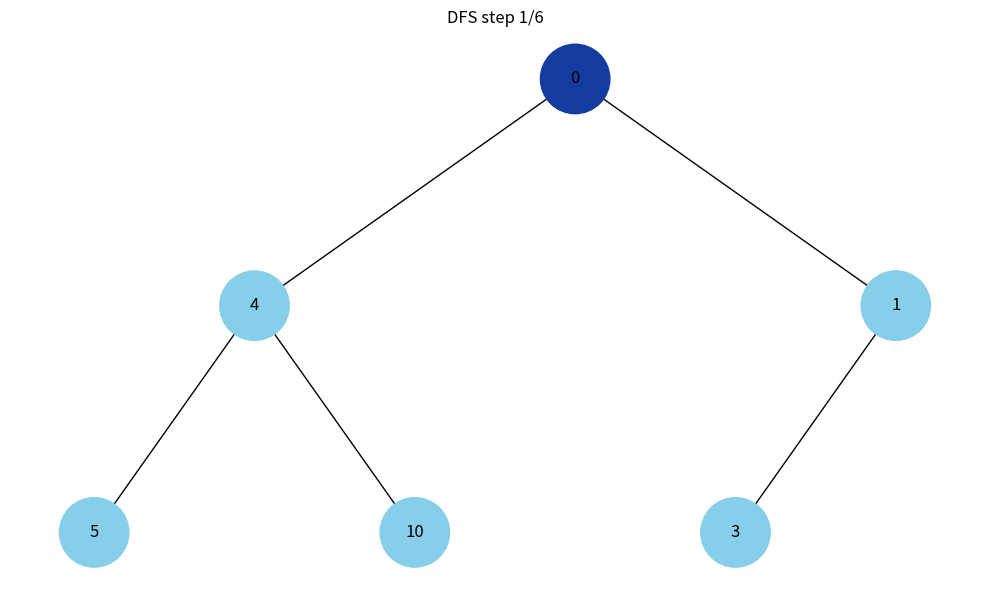
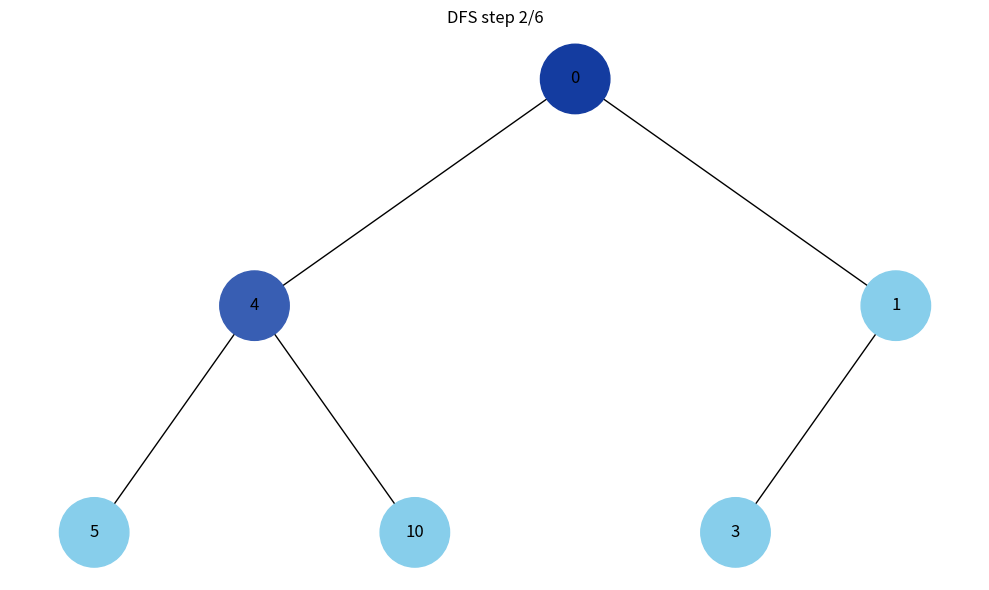
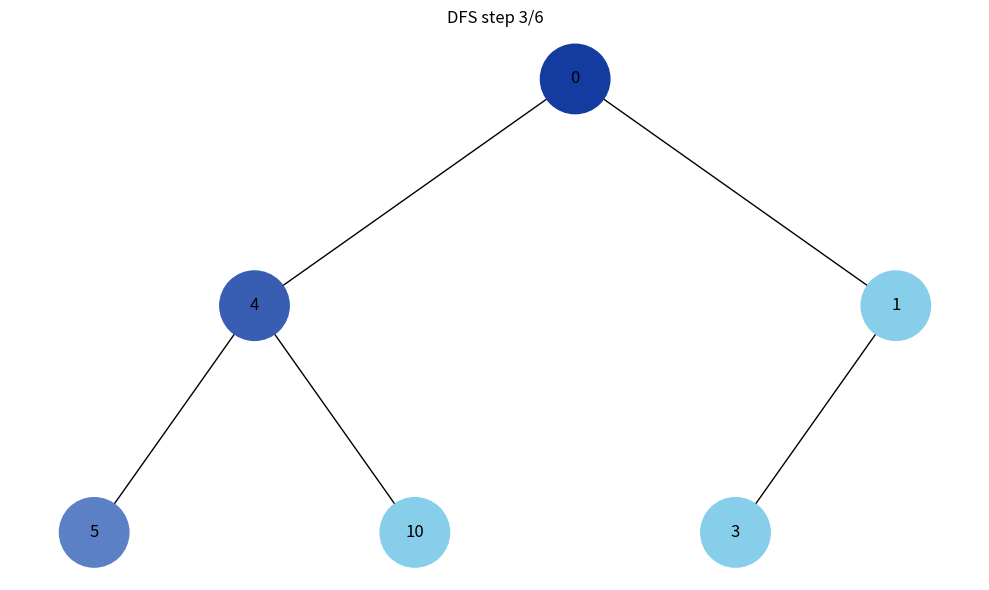
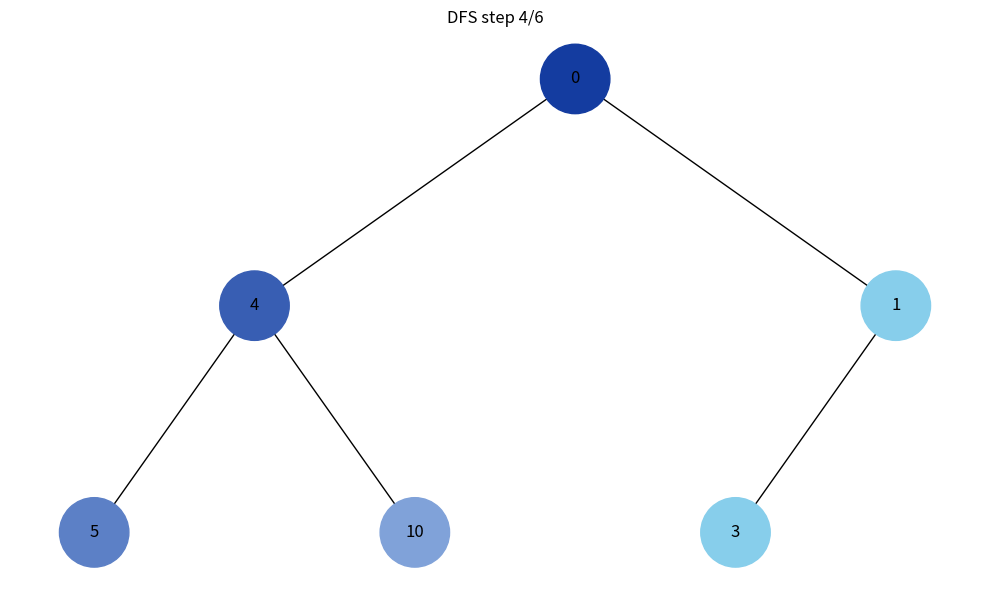
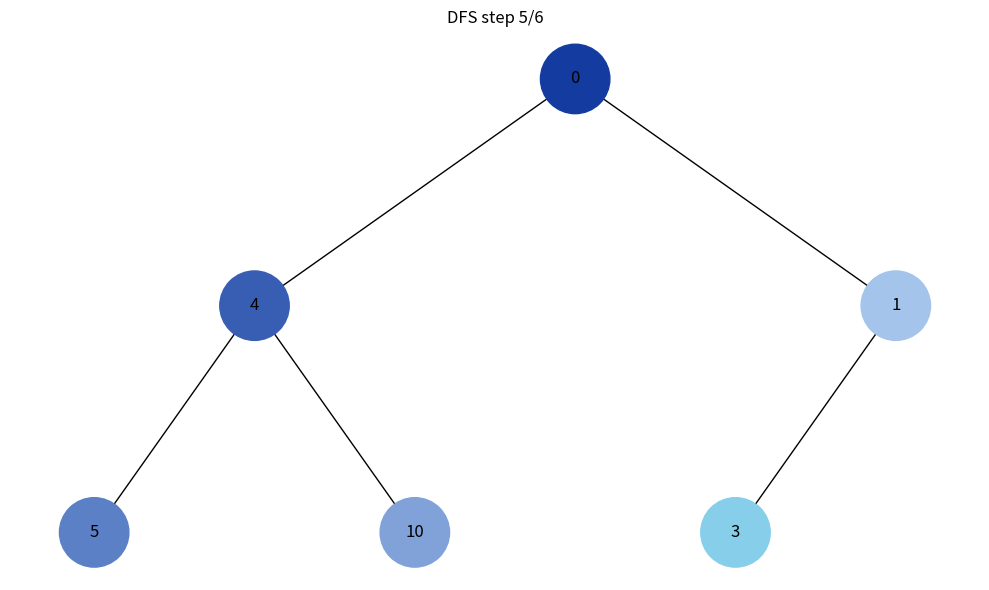
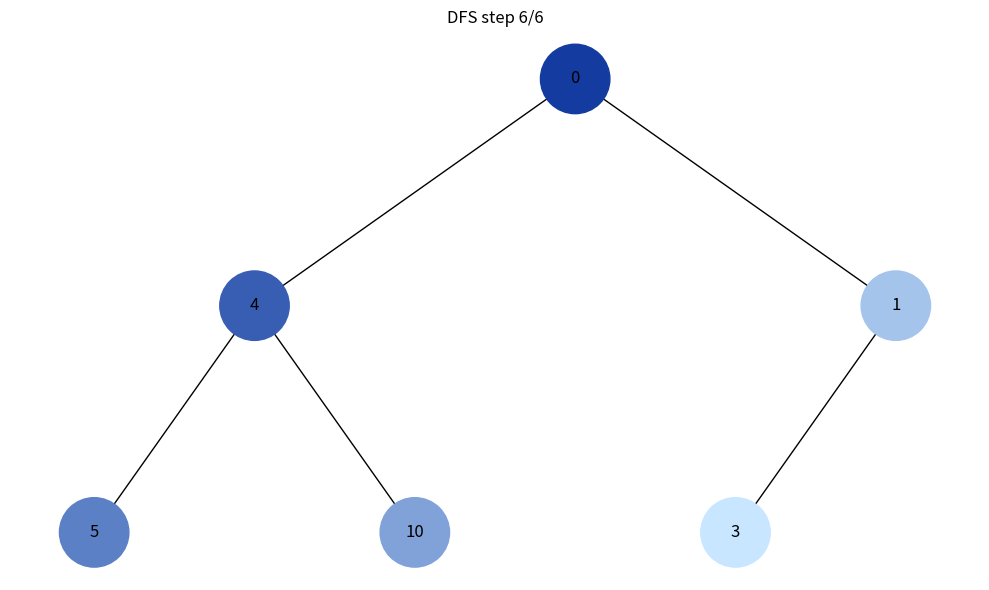
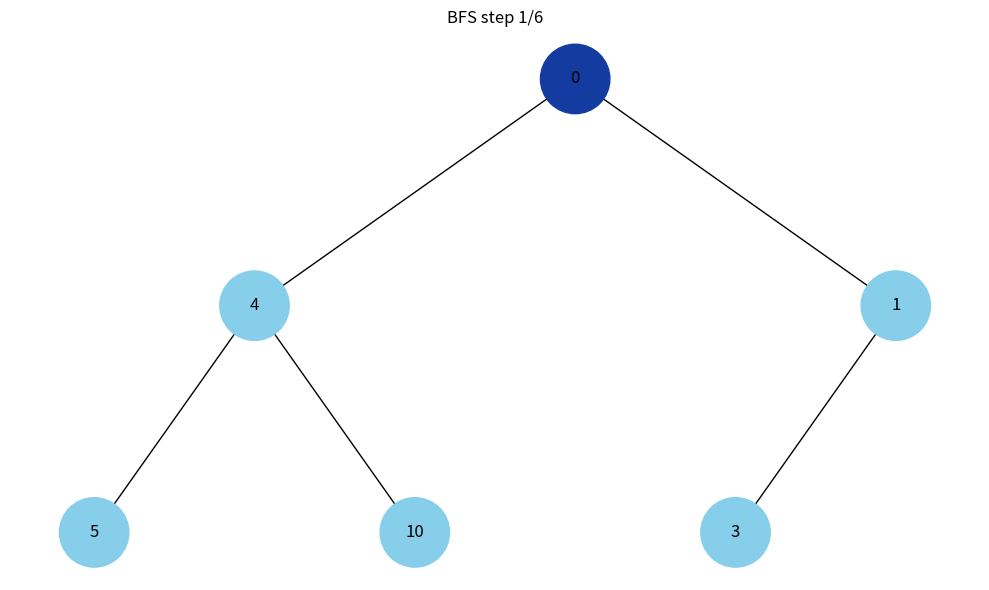
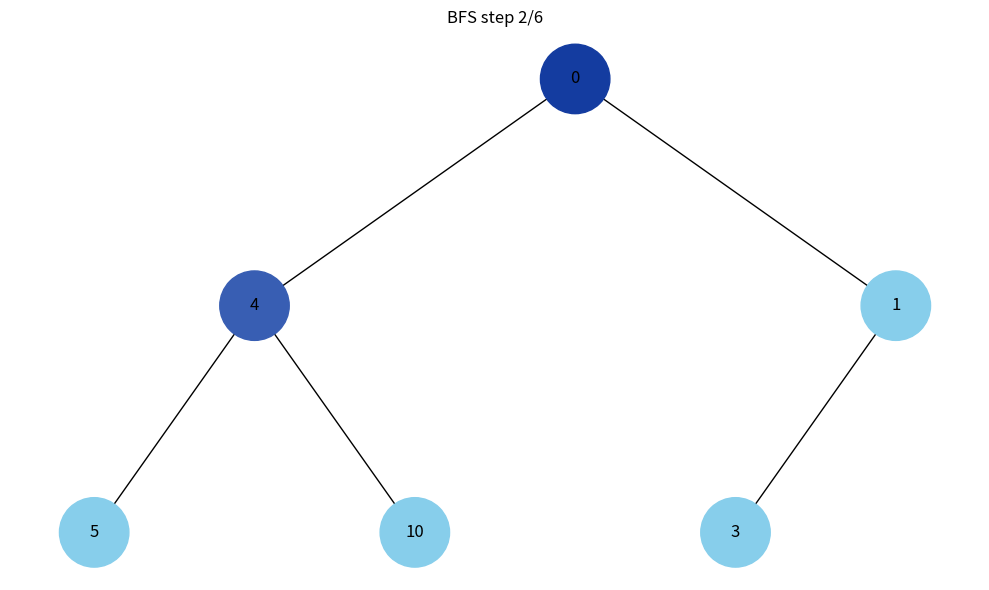
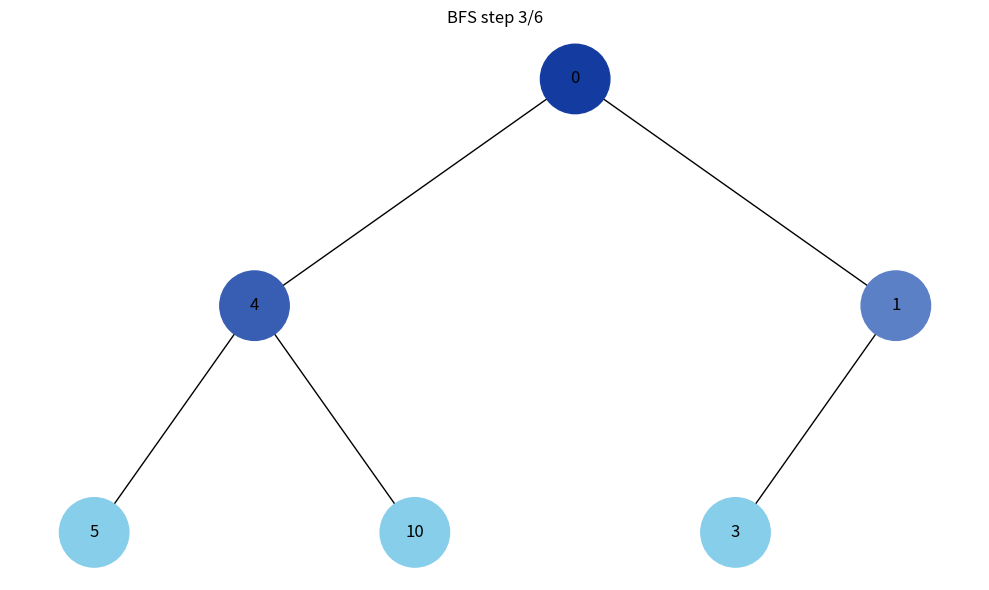
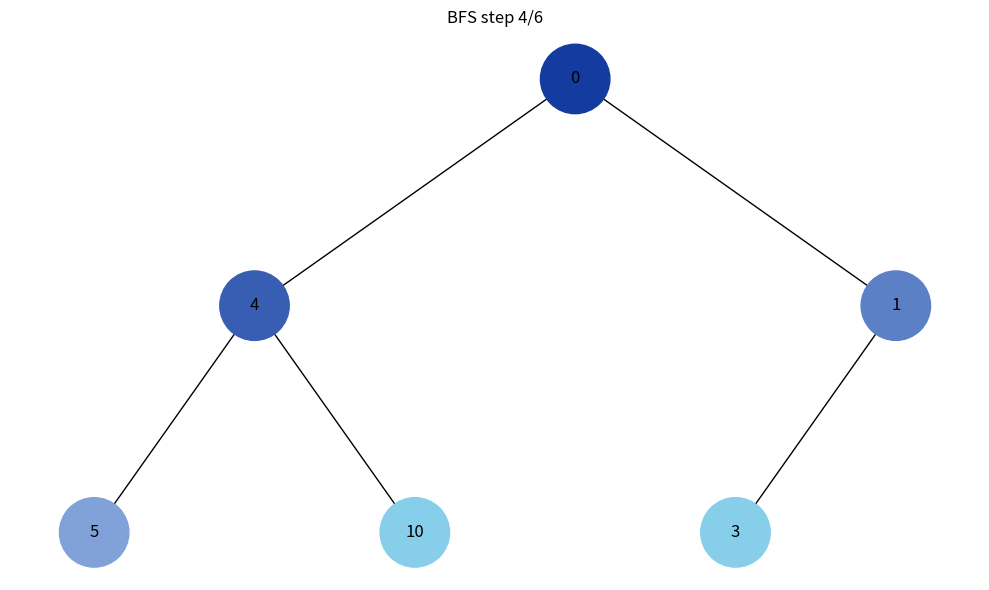
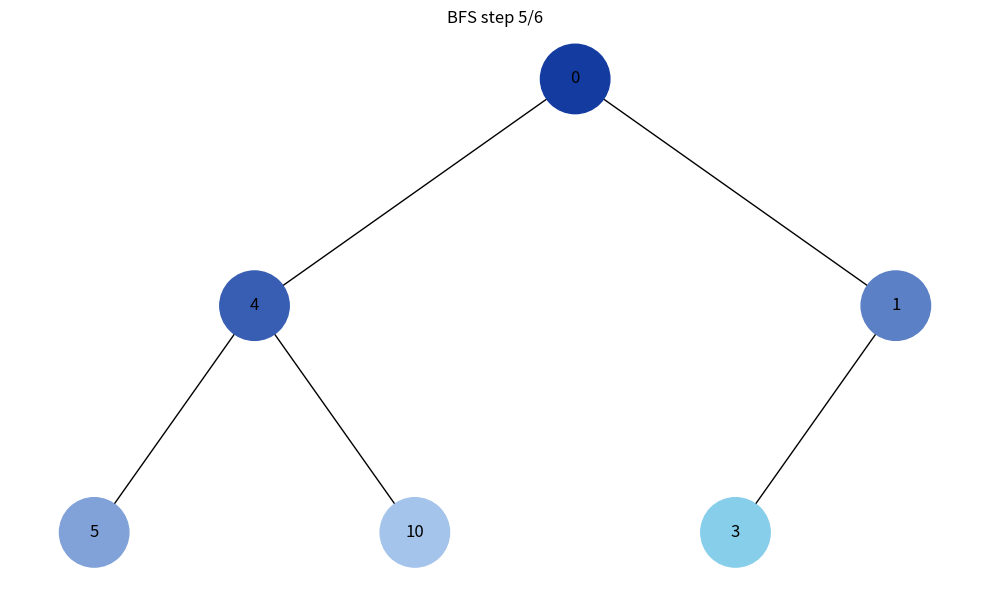
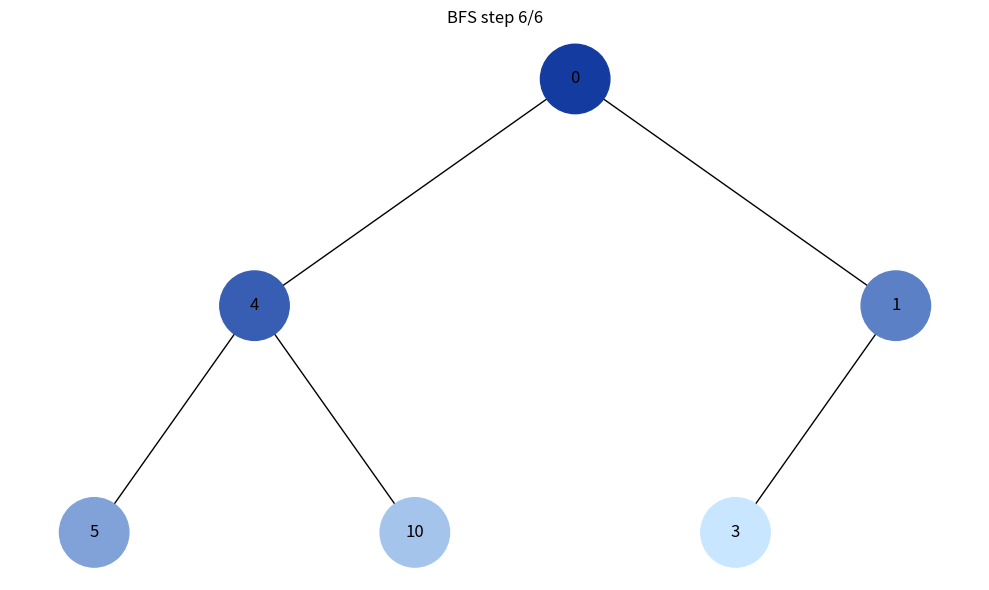

These figures' Python source, in order:
from __future__ import annotations

import os
import uuid
from collections import deque

import matplotlib.pyplot as plt
import networkx as nx


class Node:
    def __init__(self, key, color="skyblue"):
        self.left = None
        self.right = None
        self.val = key
        self.color = color
        self.id = str(uuid.uuid4())


def add_edges(graph, node, pos, x=0, y=0, layer=1):
    if node is not None:
        graph.add_node(node.id, color=node.color, label=node.val)
        if node.left:
            graph.add_edge(node.id, node.left.id)
            l = x - 1 / 2**layer
            pos[node.left.id] = (l, y - 1)
            add_edges(graph, node.left, pos, x=l, y=y - 1, layer=layer + 1)
        if node.right:
            graph.add_edge(node.id, node.right.id)
            r = x + 1 / 2**layer
            pos[node.right.id] = (r, y - 1)
            add_edges(graph, node.right, pos, x=r, y=y - 1, layer=layer + 1)
    return graph


def build_nx_graph(root: Node):
    g = nx.DiGraph()
    pos = {root.id: (0, 0)}
    add_edges(g, root, pos)
    return g, pos


def hex_color(step: int, total: int) -> str:
    # темний -> світлий
    start = (20, 60, 160)
    end = (200, 230, 255)
    if total <= 1:
        r, g, b = end
    else:
        t = step / (total - 1)
        r = int(start[0] + (end[0] - start[0]) * t)
        g = int(start[1] + (end[1] - start[1]) * t)
        b = int(start[2] + (end[2] - start[2]) * t)
    return f"#{r:02X}{g:02X}{b:02X}"


def list_nodes(root: Node) -> list[Node]:
    # Зберемо всі ноди (без рекурсії — просто стек)
    res = []
    stack = [root]
    seen = set()
    while stack:
        n = stack.pop()
        if n.id in seen:
            continue
        seen.add(n.id)
        res.append(n)
        if n.right:
            stack.append(n.right)
        if n.left:
            stack.append(n.left)
    return res


def save_frame(g, pos, title: str, path: str):
    colors = [node[1]["color"] for node in g.nodes(data=True)]
    labels = {node[0]: node[1]["label"] for node in g.nodes(data=True)}
    plt.figure(figsize=(10, 6))
    plt.title(title)
    nx.draw(g, pos=pos, labels=labels, arrows=False, node_size=2500, node_color=colors)
    plt.tight_layout()
    plt.savefig(path, dpi=200)
    plt.close()


def dfs_visual(root: Node, out_dir: str):
    g, pos = build_nx_graph(root)
    nodes = list_nodes(root)
    total = len(nodes)

    # скидаємо кольори
    for _, data in g.nodes(data=True):
        data["color"] = "skyblue"

    visited = set()
    stack = [root]
    order = []

    while stack:
        n = stack.pop()
        if n.id in visited:
            continue
        visited.add(n.id)
        order.append(n.id)

        # DFS: спочатку правий, потім лівий, щоб лівий обробився раніше
        if n.right:
            stack.append(n.right)
        if n.left:
            stack.append(n.left)

    for i, node_id in enumerate(order):
        g.nodes[node_id]["color"] = hex_color(i, total)
        save_frame(g, pos, f"DFS step {i+1}/{total}", os.path.join(out_dir, f"dfs_{i+1:02d}.png"))

    print(f"✅ DFS frames saved: {out_dir}")


def bfs_visual(root: Node, out_dir: str):
    g, pos = build_nx_graph(root)
    nodes = list_nodes(root)
    total = len(nodes)

    for _, data in g.nodes(data=True):
        data["color"] = "skyblue"

    visited = set()
    q = deque([root])
    order = []

    while q:
        n = q.popleft()
        if n.id in visited:
            continue
        visited.add(n.id)
        order.append(n.id)

        if n.left:
            q.append(n.left)
        if n.right:
            q.append(n.right)

    for i, node_id in enumerate(order):
        g.nodes[node_id]["color"] = hex_color(i, total)
        save_frame(g, pos, f"BFS step {i+1}/{total}", os.path.join(out_dir, f"bfs_{i+1:02d}.png"))

    print(f"✅ BFS frames saved: {out_dir}")


def main():
    # Дерево як у прикладі
    root = Node(0)
    root.left = Node(4)
    root.left.left = Node(5)
    root.left.right = Node(10)
    root.right = Node(1)
    root.right.left = Node(3)

    out_dir = "traversal_output"
    os.makedirs(out_dir, exist_ok=True)

    dfs_visual(root, out_dir)
    bfs_visual(root, out_dir)


if __name__ == "__main__":
    main()
